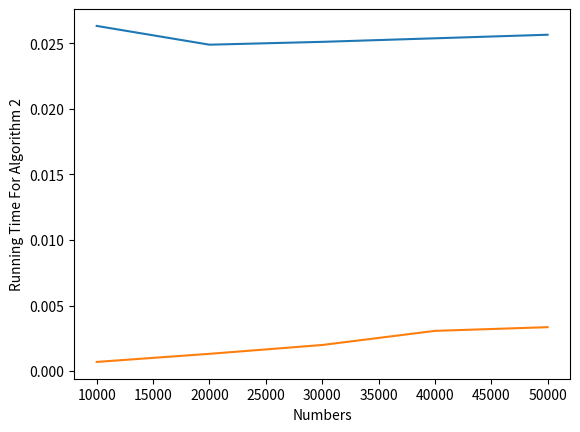

Here is the Python script that generated this plot:
#Assignment 9 - Benchmarking Algorithms
#Name:Peter Zeng
#Date: January 25, 2018
#Program Title: Benchmarking Algorithms
#Program Function:(1) Create two functions: prime1(n) and prime2(n) that take a number
#that represents the set of integers from which to find prime numbers.
#For example, n=1000 specifies that the function will look for primes up to 1000.
#(2) Find out how to measure elapsed time in Python
#(3) Write a program that determines the amount of time taken to find primes up to the following values: 
#n=[10000,20000,30000,40000,50000]
#(4) Output of the program:
import time
import matplotlib.pyplot as plt

def prime1(n):
    primes = [2]*(n+1)
    for i in range(3,100000):
        isPrime = False
        print("Testing number of "+str(i))
    for j in primes:
        if i % j == 0:
            isPrime = False
        if isPrime == True:
            primes.append(i)
            print (primes)

def prime2(n):
    P = []
    f = []
    for i in range(n+10):
        if i > 2 and i%2 == 0:
            f.append(1)
        else:
            f.append(0)
    i = 3
    while i*i <= n:
        if f[i] == 0:
            j = i*i
            while j <= n:
                f[j] = 1
                j += i+i
        i += 2
 
    P.append(2)
    for x in range(3,n+1,2):
        if f[x] == 0:
            P.append(x)
 
    return P
 
n = 100000
P = prime2(n)
print (P)
        
 
#Time，Data
t = [10000,20000,30000,40000,50000]
prime1Times = []
prime2Times = []

for p in t:
    start = time.time()
    prime1(p)
    period = time.time() - start
    prime1Times.append(period)

for e in t:
    start = time.time()
    prime2(e)
    period = time.time() - start
    prime2Times.append(period)  

print("The First Algorism:")
print("n    ", "Time")
for r in range(0,5):
    print(t[r], prime1Times[r])
plt.plot(t, prime1Times)
plt.ylabel('Running Time For Algorithm 1')
plt.xlabel('Numbers')
plt.show()
print("The Second Algorism:")
print("n    ", "Time")

for a in range(0,5):
    print(t[a], prime2Times[a])
plt.plot(t, prime2Times)
plt.ylabel('Running Time For Algorithm 2')
plt.xlabel('Numbers')
plt.show()